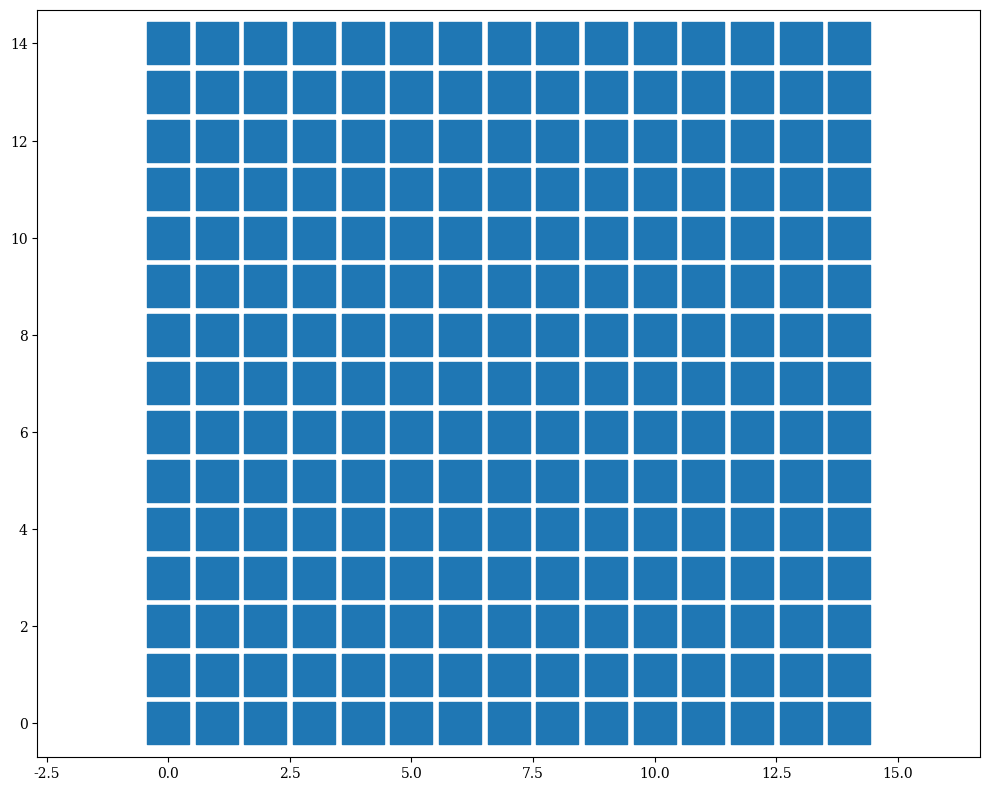

Generate this figure with matplotlib:
import numpy as np
import networkx as nx
import matplotlib.pyplot as plt
from matplotlib.animation import ArtistAnimation
plt.rcParams.update({
    "font.family": "DeJavu Serif",
    "font.serif": ["Computer Modern Roman"],})
CL = {'BLU': np.array([0, 114, 189])/255,
      'LBLU': np.array([173, 216, 230])/255,
      'RED': np.array([217, 83, 25])/255,
      'LRED': np.array([255, 204, 203])/255,
      'ORA': np.array([235, 177, 32])/255,
      'PUR': np.array([126, 172, 48])/255,
      'GRE': np.array([119, 172, 48])/255,
      'BRO': np.array([162, 20, 47])/255,
      'BLK': np.array([0, 0, 0])/255,
      'WHT': np.array([255, 255, 255])/255,}


# graph generation
d = 1
G = nx.grid_2d_graph(np.arange(0, 15, d), np.arange(0, 15, d))

# vis
print(G.nodes)
print(type(G.nodes))
# print(np.asarray(G.nodes))
print(len(G))
print(list(G).index((1, 2)))

plt.ion()
xy = np.asarray(G.nodes)
fig, ax = plt.subplots(1, 1, figsize=(10, 8), dpi=80)
ax.scatter(xy[:,0], xy[:, 1], s=30**2, marker='s')
ax.axis('equal')
plt.tight_layout()
plt.show()
